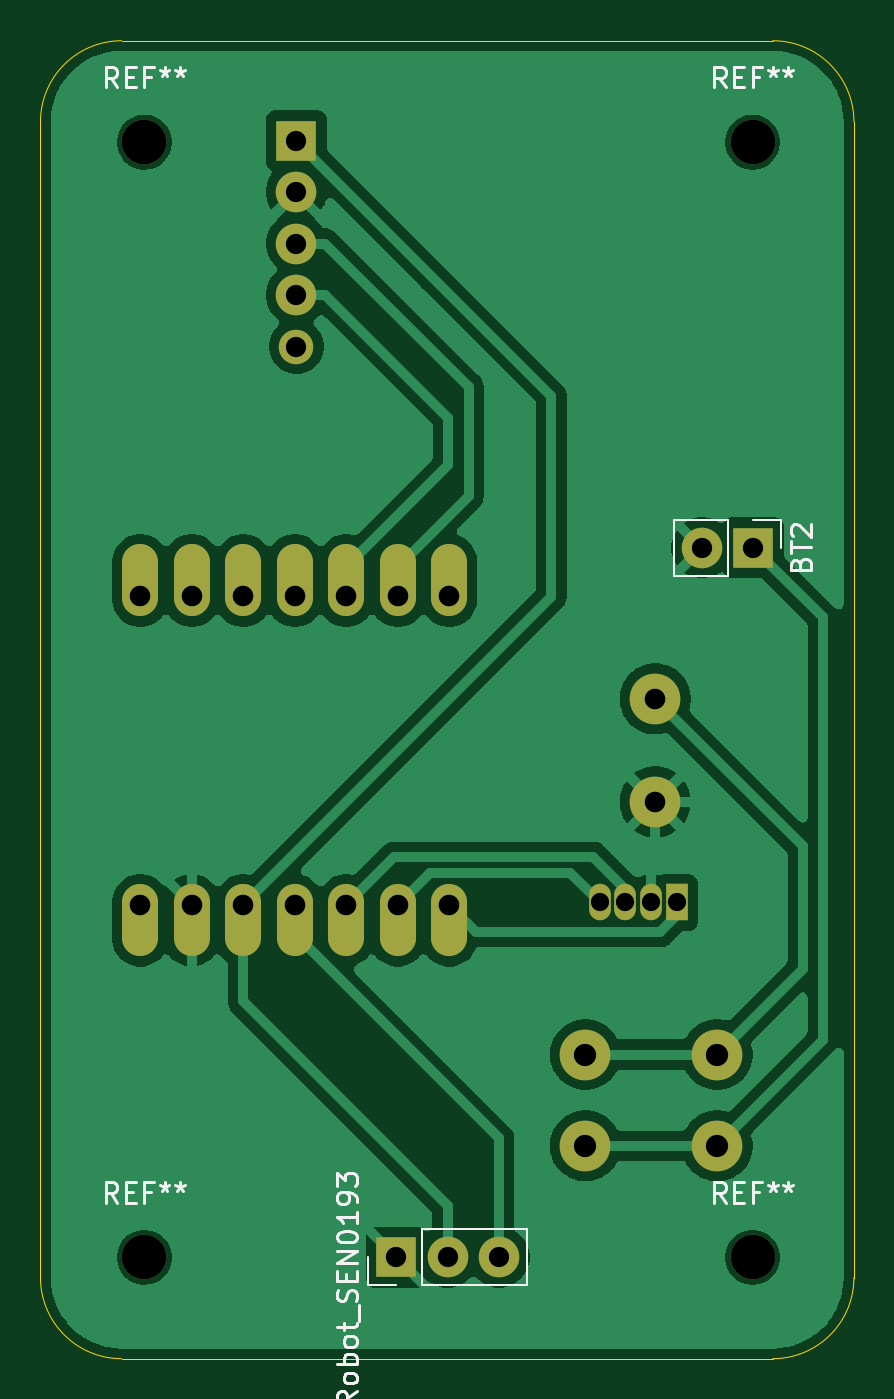
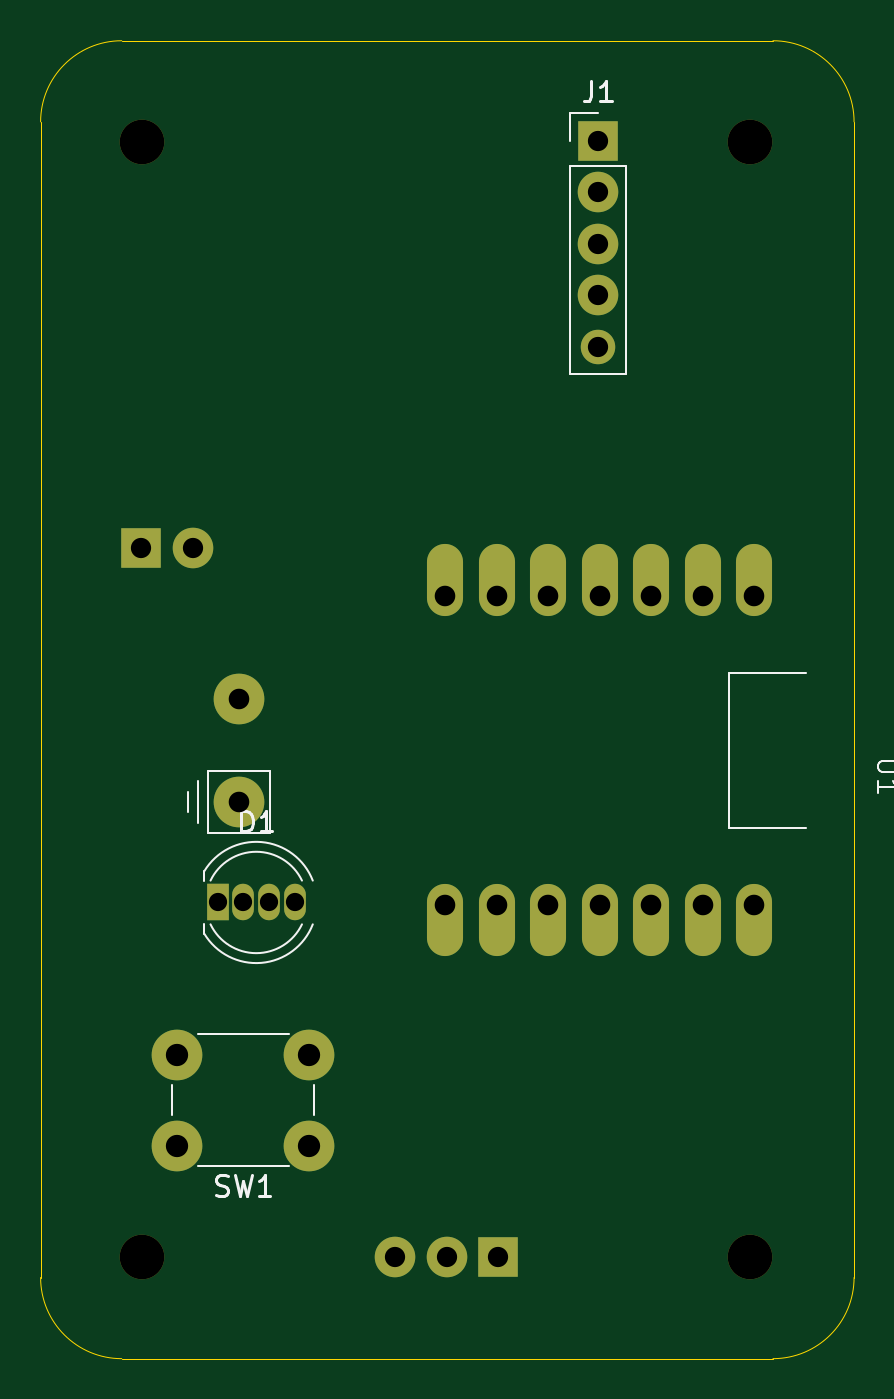
Circuit board: 11 layer files. Board 40.1 x 65.0 mm.
- bottom_copper: schematic-B_Cu.gbr (3102 bytes)
- bottom_mask: schematic-B_Mask.gbr (1891 bytes)
- paste: schematic-B_Paste.gbr (452 bytes)
- bottom_silk: schematic-B_Silkscreen.gbr (5466 bytes)
- outline: schematic-Edge_Cuts.gbr (984 bytes)
- top_copper: schematic-F_Cu.gbr (58543 bytes)
- top_mask: schematic-F_Mask.gbr (1891 bytes)
- paste: schematic-F_Paste.gbr (452 bytes)
- top_silk: schematic-F_Silkscreen.gbr (16293 bytes)
- drill: schematic-NPTH.drl (385 bytes)
- drill: schematic-PTH.drl (981 bytes)

=== bottom_copper: schematic-B_Cu.gbr ===
%TF.GenerationSoftware,KiCad,Pcbnew,9.0.6*%
%TF.CreationDate,2026-03-08T14:02:42-07:00*%
%TF.ProjectId,schematic,73636865-6d61-4746-9963-2e6b69636164,rev?*%
%TF.SameCoordinates,Original*%
%TF.FileFunction,Copper,L2,Bot*%
%TF.FilePolarity,Positive*%
%FSLAX46Y46*%
G04 Gerber Fmt 4.6, Leading zero omitted, Abs format (unit mm)*
G04 Created by KiCad (PCBNEW 9.0.6) date 2026-03-08 14:02:42*
%MOMM*%
%LPD*%
G01*
G04 APERTURE LIST*
%TA.AperFunction,ComponentPad*%
%ADD10R,2.000000X2.000000*%
%TD*%
%TA.AperFunction,ComponentPad*%
%ADD11C,2.000000*%
%TD*%
%TA.AperFunction,ComponentPad*%
%ADD12C,1.700000*%
%TD*%
%TA.AperFunction,ComponentPad*%
%ADD13O,1.778000X3.556000*%
%TD*%
%TA.AperFunction,ComponentPad*%
%ADD14C,2.500000*%
%TD*%
%TA.AperFunction,ComponentPad*%
%ADD15R,1.070000X1.800000*%
%TD*%
%TA.AperFunction,ComponentPad*%
%ADD16O,1.070000X1.800000*%
%TD*%
G04 APERTURE END LIST*
D10*
%TO.P,BT2,1,+*%
%TO.N,Net-(BT2-+)*%
X107540000Y-87500000D03*
D11*
%TO.P,BT2,2,-*%
%TO.N,sensor_GND*%
X105000000Y-87500000D03*
%TD*%
D10*
%TO.P,DFRobot_SEN0193,1*%
%TO.N,N/C*%
X89920000Y-122500000D03*
D11*
%TO.P,DFRobot_SEN0193,2*%
X92460000Y-122500000D03*
%TO.P,DFRobot_SEN0193,3*%
X95000000Y-122500000D03*
%TD*%
D10*
%TO.P,J1,1*%
%TO.N,sensor_3V3*%
X85000000Y-67420000D03*
D11*
%TO.P,J1,2*%
%TO.N,sensor_GND*%
X85000000Y-69960000D03*
%TO.P,J1,3*%
%TO.N,/SCL*%
X85000000Y-72500000D03*
%TO.P,J1,4*%
%TO.N,SDA*%
X85000000Y-75040000D03*
D12*
%TO.P,J1,5*%
%TO.N,N/C*%
X85000000Y-77580000D03*
%TD*%
D13*
%TO.P,U1,1,GPIO1_A0_D0*%
%TO.N,unconnected-(U1-GPIO1_A0_D0-Pad1)*%
X77300000Y-89118000D03*
%TO.P,U1,2,GPIO2_A1_D1*%
%TO.N,unconnected-(U1-GPIO2_A1_D1-Pad2)*%
X79840000Y-89118000D03*
%TO.P,U1,3,GPIO3_A2_D2*%
%TO.N,unconnected-(U1-GPIO3_A2_D2-Pad3)*%
X82380000Y-89118000D03*
%TO.P,U1,4,GPIO4_A3_D3*%
%TO.N,unconnected-(U1-GPIO4_A3_D3-Pad4)*%
X84920000Y-89118000D03*
%TO.P,U1,5,GPIO4_A3_D3_SDA*%
%TO.N,SDA*%
X87460000Y-89118000D03*
%TO.P,U1,6,GPIO6_A5_D5_SCL*%
%TO.N,/SCL*%
X90000000Y-89118000D03*
%TO.P,U1,7,GPIO43_TX_D6*%
%TO.N,unconnected-(U1-GPIO43_TX_D6-Pad7)*%
X92540000Y-89118000D03*
%TO.P,U1,8,GPIO44_D7_RX*%
%TO.N,/U8*%
X92540000Y-105882000D03*
%TO.P,U1,9,GPIO7_A8_D8_SCK*%
%TO.N,/U9*%
X90000000Y-105882000D03*
%TO.P,U1,10,GPIO8_A9_D9_CIPO*%
%TO.N,/U10*%
X87460000Y-105882000D03*
%TO.P,U1,11,GPIO9_A10_D10_COPI*%
%TO.N,/U11*%
X84920000Y-105882000D03*
%TO.P,U1,12,3V3*%
%TO.N,sensor_3V3*%
X82380000Y-105882000D03*
%TO.P,U1,13,GND*%
%TO.N,sensor_GND*%
X79840000Y-105882000D03*
%TO.P,U1,14,5V*%
%TO.N,unconnected-(U1-5V-Pad14)*%
X77300000Y-105882000D03*
D14*
%TO.P,U1,15,+BATT*%
%TO.N,sensor_BAT*%
X102700000Y-94960000D03*
%TO.P,U1,16,-BATT*%
%TO.N,sensor_GND*%
X102700000Y-100040000D03*
%TD*%
%TO.P,SW1,1,A*%
%TO.N,Net-(BT2-+)*%
X99250000Y-117000000D03*
X105750000Y-117000000D03*
%TO.P,SW1,2,B*%
%TO.N,sensor_BAT*%
X99250000Y-112500000D03*
X105750000Y-112500000D03*
%TD*%
D15*
%TO.P,D1,1,K*%
%TO.N,/U8*%
X103770000Y-105000000D03*
D16*
%TO.P,D1,2,A*%
%TO.N,sensor_GND*%
X102500000Y-105000000D03*
%TO.P,D1,3*%
%TO.N,/U10*%
X101230000Y-105000000D03*
%TO.P,D1,4*%
%TO.N,/U9*%
X99960000Y-105000000D03*
%TD*%
M02*

=== bottom_mask: schematic-B_Mask.gbr ===
%TF.GenerationSoftware,KiCad,Pcbnew,9.0.6*%
%TF.CreationDate,2026-03-08T14:02:42-07:00*%
%TF.ProjectId,schematic,73636865-6d61-4746-9963-2e6b69636164,rev?*%
%TF.SameCoordinates,Original*%
%TF.FileFunction,Soldermask,Bot*%
%TF.FilePolarity,Negative*%
%FSLAX46Y46*%
G04 Gerber Fmt 4.6, Leading zero omitted, Abs format (unit mm)*
G04 Created by KiCad (PCBNEW 9.0.6) date 2026-03-08 14:02:42*
%MOMM*%
%LPD*%
G01*
G04 APERTURE LIST*
%ADD10C,2.200000*%
%ADD11R,2.000000X2.000000*%
%ADD12C,2.000000*%
%ADD13C,1.700000*%
%ADD14O,1.778000X3.556000*%
%ADD15C,2.500000*%
%ADD16R,1.070000X1.800000*%
%ADD17O,1.070000X1.800000*%
G04 APERTURE END LIST*
D10*
%TO.C,REF\u002A\u002A*%
X77500000Y-122500000D03*
%TD*%
%TO.C,REF\u002A\u002A*%
X77500000Y-67500000D03*
%TD*%
D11*
%TO.C,BT2*%
X107540000Y-87500000D03*
D12*
X105000000Y-87500000D03*
%TD*%
D11*
%TO.C,DFRobot_SEN0193*%
X89920000Y-122500000D03*
D12*
X92460000Y-122500000D03*
X95000000Y-122500000D03*
%TD*%
D10*
%TO.C,REF\u002A\u002A*%
X107500000Y-67500000D03*
%TD*%
%TO.C,REF\u002A\u002A*%
X107500000Y-122500000D03*
%TD*%
D11*
%TO.C,J1*%
X85000000Y-67420000D03*
D12*
X85000000Y-69960000D03*
X85000000Y-72500000D03*
X85000000Y-75040000D03*
D13*
X85000000Y-77580000D03*
%TD*%
D14*
%TO.C,U1*%
X77300000Y-89118000D03*
X79840000Y-89118000D03*
X82380000Y-89118000D03*
X84920000Y-89118000D03*
X87460000Y-89118000D03*
X90000000Y-89118000D03*
X92540000Y-89118000D03*
X92540000Y-105882000D03*
X90000000Y-105882000D03*
X87460000Y-105882000D03*
X84920000Y-105882000D03*
X82380000Y-105882000D03*
X79840000Y-105882000D03*
X77300000Y-105882000D03*
D15*
X102700000Y-94960000D03*
X102700000Y-100040000D03*
%TD*%
%TO.C,SW1*%
X99250000Y-117000000D03*
X105750000Y-117000000D03*
X99250000Y-112500000D03*
X105750000Y-112500000D03*
%TD*%
D16*
%TO.C,D1*%
X103770000Y-105000000D03*
D17*
X102500000Y-105000000D03*
X101230000Y-105000000D03*
X99960000Y-105000000D03*
%TD*%
M02*

=== paste: schematic-B_Paste.gbr ===
%TF.GenerationSoftware,KiCad,Pcbnew,9.0.6*%
%TF.CreationDate,2026-03-08T14:02:42-07:00*%
%TF.ProjectId,schematic,73636865-6d61-4746-9963-2e6b69636164,rev?*%
%TF.SameCoordinates,Original*%
%TF.FileFunction,Paste,Bot*%
%TF.FilePolarity,Positive*%
%FSLAX46Y46*%
G04 Gerber Fmt 4.6, Leading zero omitted, Abs format (unit mm)*
G04 Created by KiCad (PCBNEW 9.0.6) date 2026-03-08 14:02:42*
%MOMM*%
%LPD*%
G01*
G04 APERTURE LIST*
G04 APERTURE END LIST*
M02*

=== bottom_silk: schematic-B_Silkscreen.gbr ===
%TF.GenerationSoftware,KiCad,Pcbnew,9.0.6*%
%TF.CreationDate,2026-03-08T14:02:42-07:00*%
%TF.ProjectId,schematic,73636865-6d61-4746-9963-2e6b69636164,rev?*%
%TF.SameCoordinates,Original*%
%TF.FileFunction,Legend,Bot*%
%TF.FilePolarity,Positive*%
%FSLAX46Y46*%
G04 Gerber Fmt 4.6, Leading zero omitted, Abs format (unit mm)*
G04 Created by KiCad (PCBNEW 9.0.6) date 2026-03-08 14:02:42*
%MOMM*%
%LPD*%
G01*
G04 APERTURE LIST*
%ADD10C,0.150000*%
%ADD11C,0.100000*%
%ADD12C,0.120000*%
G04 APERTURE END LIST*
D10*
X85333333Y-64494819D02*
X85333333Y-65209104D01*
X85333333Y-65209104D02*
X85380952Y-65351961D01*
X85380952Y-65351961D02*
X85476190Y-65447200D01*
X85476190Y-65447200D02*
X85619047Y-65494819D01*
X85619047Y-65494819D02*
X85714285Y-65494819D01*
X84333333Y-65494819D02*
X84904761Y-65494819D01*
X84619047Y-65494819D02*
X84619047Y-64494819D01*
X84619047Y-64494819D02*
X84714285Y-64637676D01*
X84714285Y-64637676D02*
X84809523Y-64732914D01*
X84809523Y-64732914D02*
X84904761Y-64780533D01*
D11*
X70177419Y-98008095D02*
X70986942Y-98008095D01*
X70986942Y-98008095D02*
X71082180Y-98055714D01*
X71082180Y-98055714D02*
X71129800Y-98103333D01*
X71129800Y-98103333D02*
X71177419Y-98198571D01*
X71177419Y-98198571D02*
X71177419Y-98389047D01*
X71177419Y-98389047D02*
X71129800Y-98484285D01*
X71129800Y-98484285D02*
X71082180Y-98531904D01*
X71082180Y-98531904D02*
X70986942Y-98579523D01*
X70986942Y-98579523D02*
X70177419Y-98579523D01*
X71177419Y-99579523D02*
X71177419Y-99008095D01*
X71177419Y-99293809D02*
X70177419Y-99293809D01*
X70177419Y-99293809D02*
X70320276Y-99198571D01*
X70320276Y-99198571D02*
X70415514Y-99103333D01*
X70415514Y-99103333D02*
X70463133Y-99008095D01*
D10*
X103833332Y-119407200D02*
X103690475Y-119454819D01*
X103690475Y-119454819D02*
X103452380Y-119454819D01*
X103452380Y-119454819D02*
X103357142Y-119407200D01*
X103357142Y-119407200D02*
X103309523Y-119359580D01*
X103309523Y-119359580D02*
X103261904Y-119264342D01*
X103261904Y-119264342D02*
X103261904Y-119169104D01*
X103261904Y-119169104D02*
X103309523Y-119073866D01*
X103309523Y-119073866D02*
X103357142Y-119026247D01*
X103357142Y-119026247D02*
X103452380Y-118978628D01*
X103452380Y-118978628D02*
X103642856Y-118931009D01*
X103642856Y-118931009D02*
X103738094Y-118883390D01*
X103738094Y-118883390D02*
X103785713Y-118835771D01*
X103785713Y-118835771D02*
X103833332Y-118740533D01*
X103833332Y-118740533D02*
X103833332Y-118645295D01*
X103833332Y-118645295D02*
X103785713Y-118550057D01*
X103785713Y-118550057D02*
X103738094Y-118502438D01*
X103738094Y-118502438D02*
X103642856Y-118454819D01*
X103642856Y-118454819D02*
X103404761Y-118454819D01*
X103404761Y-118454819D02*
X103261904Y-118502438D01*
X102928570Y-118454819D02*
X102690475Y-119454819D01*
X102690475Y-119454819D02*
X102499999Y-118740533D01*
X102499999Y-118740533D02*
X102309523Y-119454819D01*
X102309523Y-119454819D02*
X102071428Y-118454819D01*
X101166666Y-119454819D02*
X101738094Y-119454819D01*
X101452380Y-119454819D02*
X101452380Y-118454819D01*
X101452380Y-118454819D02*
X101547618Y-118597676D01*
X101547618Y-118597676D02*
X101642856Y-118692914D01*
X101642856Y-118692914D02*
X101738094Y-118740533D01*
X102603094Y-101494819D02*
X102603094Y-100494819D01*
X102603094Y-100494819D02*
X102364999Y-100494819D01*
X102364999Y-100494819D02*
X102222142Y-100542438D01*
X102222142Y-100542438D02*
X102126904Y-100637676D01*
X102126904Y-100637676D02*
X102079285Y-100732914D01*
X102079285Y-100732914D02*
X102031666Y-100923390D01*
X102031666Y-100923390D02*
X102031666Y-101066247D01*
X102031666Y-101066247D02*
X102079285Y-101256723D01*
X102079285Y-101256723D02*
X102126904Y-101351961D01*
X102126904Y-101351961D02*
X102222142Y-101447200D01*
X102222142Y-101447200D02*
X102364999Y-101494819D01*
X102364999Y-101494819D02*
X102603094Y-101494819D01*
X101079285Y-101494819D02*
X101650713Y-101494819D01*
X101364999Y-101494819D02*
X101364999Y-100494819D01*
X101364999Y-100494819D02*
X101460237Y-100637676D01*
X101460237Y-100637676D02*
X101555475Y-100732914D01*
X101555475Y-100732914D02*
X101650713Y-100780533D01*
D12*
%TO.C,J1*%
X83620000Y-68690000D02*
X83620000Y-78960000D01*
X86380000Y-66040000D02*
X85000000Y-66040000D01*
X86380000Y-67420000D02*
X86380000Y-66040000D01*
X86380000Y-68690000D02*
X83620000Y-68690000D01*
X86380000Y-68690000D02*
X86380000Y-78960000D01*
X86380000Y-78960000D02*
X83620000Y-78960000D01*
D11*
%TO.C,U1*%
X74760000Y-93690000D02*
X78570000Y-93690000D01*
X78570000Y-93690000D02*
X78570000Y-101310000D01*
X78570000Y-101310000D02*
X74760000Y-101310000D01*
X101176000Y-98516000D02*
X101176000Y-101564000D01*
X101176000Y-101564000D02*
X104224000Y-101564000D01*
X104224000Y-98516000D02*
X101176000Y-98516000D01*
X104224000Y-101564000D02*
X104224000Y-98516000D01*
X104732000Y-99024000D02*
X104732000Y-101056000D01*
X105240000Y-99532000D02*
X105240000Y-100548000D01*
D12*
%TO.C,SW1*%
X99000000Y-115500000D02*
X99000000Y-114000000D01*
X100250000Y-111500000D02*
X104750000Y-111500000D01*
X104750000Y-118000000D02*
X100250000Y-118000000D01*
X106000000Y-114000000D02*
X106000000Y-115500000D01*
%TO.C,D1*%
X104425000Y-103455000D02*
X104425000Y-103920000D01*
X104425000Y-106080000D02*
X104425000Y-106545000D01*
X99076864Y-103920000D02*
G75*
G02*
X104425000Y-103455170I2788136J-1080000D01*
G01*
X99610316Y-103920000D02*
G75*
G02*
X104119684Y-103920000I2254684J-1080000D01*
G01*
X104119684Y-106080000D02*
G75*
G02*
X99610316Y-106080000I-2254684J1080000D01*
G01*
X104425000Y-106544830D02*
G75*
G02*
X99076864Y-106080000I-2560000J1544830D01*
G01*
%TD*%
M02*

=== outline: schematic-Edge_Cuts.gbr ===
%TF.GenerationSoftware,KiCad,Pcbnew,9.0.6*%
%TF.CreationDate,2026-03-08T14:02:42-07:00*%
%TF.ProjectId,schematic,73636865-6d61-4746-9963-2e6b69636164,rev?*%
%TF.SameCoordinates,Original*%
%TF.FileFunction,Profile,NP*%
%FSLAX46Y46*%
G04 Gerber Fmt 4.6, Leading zero omitted, Abs format (unit mm)*
G04 Created by KiCad (PCBNEW 9.0.6) date 2026-03-08 14:02:42*
%MOMM*%
%LPD*%
G01*
G04 APERTURE LIST*
%TA.AperFunction,Profile*%
%ADD10C,0.050000*%
%TD*%
G04 APERTURE END LIST*
D10*
X72380000Y-66500000D02*
X72380000Y-123500000D01*
X112500000Y-123500000D02*
G75*
G02*
X108500000Y-127500000I-4000000J0D01*
G01*
X76380000Y-127500000D02*
X108500000Y-127500000D01*
X108500000Y-62500000D02*
X76380000Y-62500000D01*
X108500000Y-62500000D02*
G75*
G02*
X112500000Y-66500000I0J-4000000D01*
G01*
X72380000Y-66500000D02*
G75*
G02*
X76380000Y-62500000I4000000J0D01*
G01*
X112500000Y-123500000D02*
X112500000Y-66500000D01*
X76380000Y-127500000D02*
G75*
G02*
X72380000Y-123500000I0J4000000D01*
G01*
M02*

=== top_copper: schematic-F_Cu.gbr (58543 bytes, source omitted) ===
=== top_mask: schematic-F_Mask.gbr ===
%TF.GenerationSoftware,KiCad,Pcbnew,9.0.6*%
%TF.CreationDate,2026-03-08T14:02:42-07:00*%
%TF.ProjectId,schematic,73636865-6d61-4746-9963-2e6b69636164,rev?*%
%TF.SameCoordinates,Original*%
%TF.FileFunction,Soldermask,Top*%
%TF.FilePolarity,Negative*%
%FSLAX46Y46*%
G04 Gerber Fmt 4.6, Leading zero omitted, Abs format (unit mm)*
G04 Created by KiCad (PCBNEW 9.0.6) date 2026-03-08 14:02:42*
%MOMM*%
%LPD*%
G01*
G04 APERTURE LIST*
%ADD10C,2.200000*%
%ADD11R,2.000000X2.000000*%
%ADD12C,2.000000*%
%ADD13C,1.700000*%
%ADD14O,1.778000X3.556000*%
%ADD15C,2.500000*%
%ADD16R,1.070000X1.800000*%
%ADD17O,1.070000X1.800000*%
G04 APERTURE END LIST*
D10*
%TO.C,REF\u002A\u002A*%
X77500000Y-122500000D03*
%TD*%
%TO.C,REF\u002A\u002A*%
X77500000Y-67500000D03*
%TD*%
D11*
%TO.C,BT2*%
X107540000Y-87500000D03*
D12*
X105000000Y-87500000D03*
%TD*%
D11*
%TO.C,DFRobot_SEN0193*%
X89920000Y-122500000D03*
D12*
X92460000Y-122500000D03*
X95000000Y-122500000D03*
%TD*%
D10*
%TO.C,REF\u002A\u002A*%
X107500000Y-67500000D03*
%TD*%
%TO.C,REF\u002A\u002A*%
X107500000Y-122500000D03*
%TD*%
D11*
%TO.C,J1*%
X85000000Y-67420000D03*
D12*
X85000000Y-69960000D03*
X85000000Y-72500000D03*
X85000000Y-75040000D03*
D13*
X85000000Y-77580000D03*
%TD*%
D14*
%TO.C,U1*%
X77300000Y-89118000D03*
X79840000Y-89118000D03*
X82380000Y-89118000D03*
X84920000Y-89118000D03*
X87460000Y-89118000D03*
X90000000Y-89118000D03*
X92540000Y-89118000D03*
X92540000Y-105882000D03*
X90000000Y-105882000D03*
X87460000Y-105882000D03*
X84920000Y-105882000D03*
X82380000Y-105882000D03*
X79840000Y-105882000D03*
X77300000Y-105882000D03*
D15*
X102700000Y-94960000D03*
X102700000Y-100040000D03*
%TD*%
%TO.C,SW1*%
X99250000Y-117000000D03*
X105750000Y-117000000D03*
X99250000Y-112500000D03*
X105750000Y-112500000D03*
%TD*%
D16*
%TO.C,D1*%
X103770000Y-105000000D03*
D17*
X102500000Y-105000000D03*
X101230000Y-105000000D03*
X99960000Y-105000000D03*
%TD*%
M02*

=== paste: schematic-F_Paste.gbr ===
%TF.GenerationSoftware,KiCad,Pcbnew,9.0.6*%
%TF.CreationDate,2026-03-08T14:02:42-07:00*%
%TF.ProjectId,schematic,73636865-6d61-4746-9963-2e6b69636164,rev?*%
%TF.SameCoordinates,Original*%
%TF.FileFunction,Paste,Top*%
%TF.FilePolarity,Positive*%
%FSLAX46Y46*%
G04 Gerber Fmt 4.6, Leading zero omitted, Abs format (unit mm)*
G04 Created by KiCad (PCBNEW 9.0.6) date 2026-03-08 14:02:42*
%MOMM*%
%LPD*%
G01*
G04 APERTURE LIST*
G04 APERTURE END LIST*
M02*

=== top_silk: schematic-F_Silkscreen.gbr (16293 bytes, source omitted) ===
=== drill: schematic-NPTH.drl ===
M48
; DRILL file {KiCad 9.0.6} date 2026-03-08T14:02:45-0700
; FORMAT={-:-/ absolute / metric / decimal}
; #@! TF.CreationDate,2026-03-08T14:02:45-07:00
; #@! TF.GenerationSoftware,Kicad,Pcbnew,9.0.6
; #@! TF.FileFunction,NonPlated,1,2,NPTH
FMAT,2
METRIC
; #@! TA.AperFunction,NonPlated,NPTH,ComponentDrill
T1C2.200
%
G90
G05
T1
X77.5Y-67.5
X77.5Y-122.5
X107.5Y-67.5
X107.5Y-122.5
M30

=== drill: schematic-PTH.drl ===
M48
; DRILL file {KiCad 9.0.6} date 2026-03-08T14:02:45-0700
; FORMAT={-:-/ absolute / metric / decimal}
; #@! TF.CreationDate,2026-03-08T14:02:45-07:00
; #@! TF.GenerationSoftware,Kicad,Pcbnew,9.0.6
; #@! TF.FileFunction,Plated,1,2,PTH
FMAT,2
METRIC
; #@! TA.AperFunction,Plated,PTH,ComponentDrill
T1C0.900
; #@! TA.AperFunction,Plated,PTH,ComponentDrill
T2C1.000
; #@! TA.AperFunction,Plated,PTH,ComponentDrill
T3C1.016
; #@! TA.AperFunction,Plated,PTH,ComponentDrill
T4C1.100
%
G90
G05
T1
X99.96Y-105.0
X101.23Y-105.0
X102.5Y-105.0
X103.77Y-105.0
T2
X85.0Y-67.42
X85.0Y-69.96
X85.0Y-72.5
X85.0Y-75.04
X85.0Y-77.58
X89.92Y-122.5
X92.46Y-122.5
X95.0Y-122.5
X105.0Y-87.5
X107.54Y-87.5
T3
X77.3Y-89.88
X77.3Y-105.12
X79.84Y-89.88
X79.84Y-105.12
X82.38Y-89.88
X82.38Y-105.12
X84.92Y-89.88
X84.92Y-105.12
X87.46Y-89.88
X87.46Y-105.12
X90.0Y-89.88
X90.0Y-105.12
X92.54Y-89.88
X92.54Y-105.12
X102.7Y-94.96
X102.7Y-100.04
T4
X99.25Y-112.5
X99.25Y-117.0
X105.75Y-112.5
X105.75Y-117.0
M30
